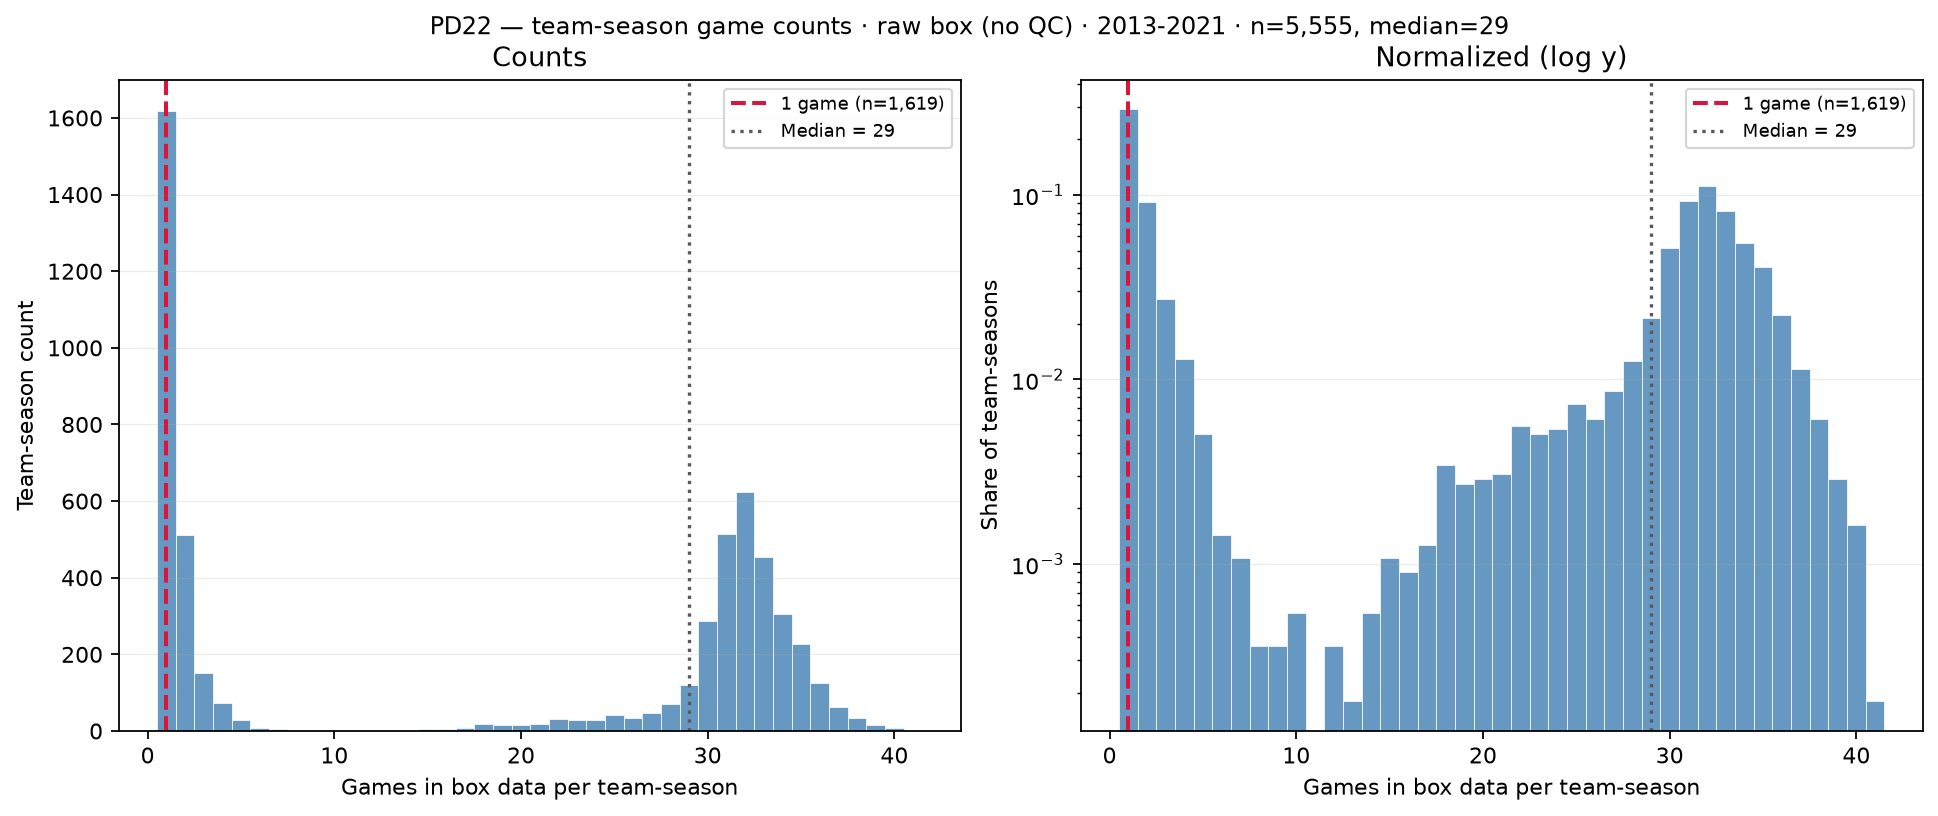

The file beside this chart, header and first rows:
team_id, season, games_n, team_short_display_name
1, 2013, 2, AK-Anchorage
2, 2013, 32, Auburn
5, 2013, 32, UAB
6, 2013, 30, South Alabama
8, 2013, 32, Arkansas
9, 2013, 35, Arizona St
12, 2013, 35, Arizona
13, 2013, 32, Cal Poly
16, 2013, 28, Sacramento St
21, 2013, 34, San Diego St
23, 2013, 29, San José St
24, 2013, 34, Stanford
25, 2013, 33, California
26, 2013, 35, UCLA
27, 2013, 31, UC Riverside
30, 2013, 32, USC
36, 2013, 35, Colorado St
38, 2013, 33, Colorado
41, 2013, 30, UConn
42, 2013, 31, Hartford
43, 2013, 31, Yale
44, 2013, 30, American
45, 2013, 30, G Washington
46, 2013, 32, Georgetown
47, 2013, 29, Howard
48, 2013, 33, Delaware
50, 2013, 31, FAMU
52, 2013, 34, Florida St
53, 2013, 1, Florida Tech
55, 2013, 28, J'Ville St
56, 2013, 31, Stetson
57, 2013, 37, Florida
58, 2013, 31, South Florida
59, 2013, 31, Georgia Tech
61, 2013, 32, Georgia
62, 2013, 31, Hawai'i
66, 2013, 35, Iowa State
68, 2013, 32, Boise St
70, 2013, 30, Idaho
71, 2013, 35, Bradley
77, 2013, 32, Northwestern
79, 2013, 30, S Illinois
82, 2013, 34, UIC
84, 2013, 36, Indiana
85, 2013, 32, IUPUI
87, 2013, 35, Notre Dame
93, 2013, 31, Murray St
94, 2013, 27, N Kentucky
96, 2013, 33, Kentucky
97, 2013, 40, Louisville
98, 2013, 36, Western KY
99, 2013, 31, LSU
100, 2013, 1, Loyola (LA)
101, 2013, 2, Eureka Coll
103, 2013, 33, Boston College
104, 2013, 30, Boston Univ
107, 2013, 30, Holy Cross
108, 2013, 30, Harvard
109, 2013, 1, MIT
111, 2013, 33, Northeastern
... 5,495 more rows
